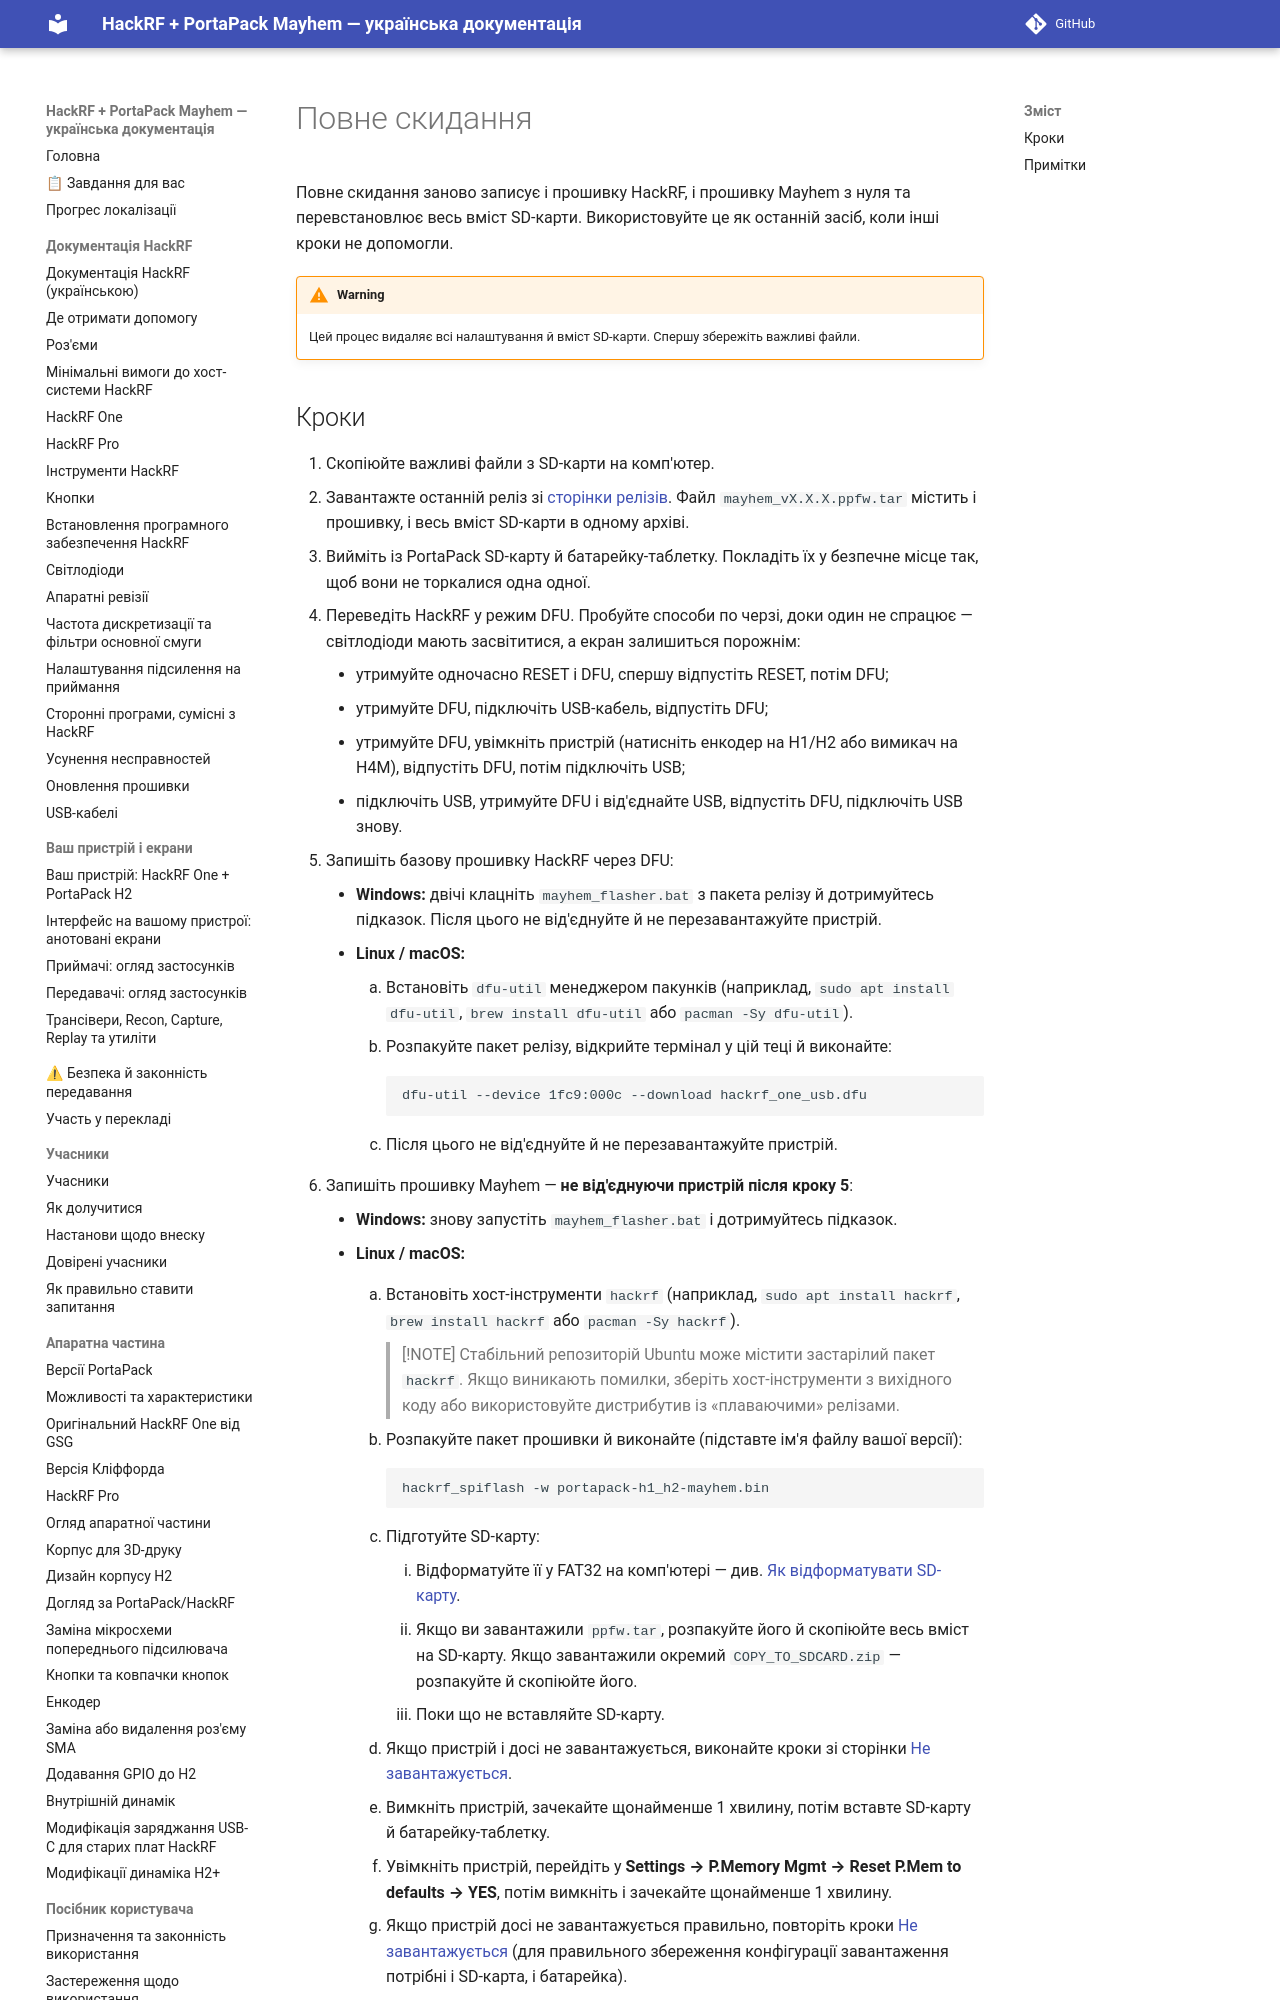

repository: FixerHack/hackrf-portapack-ua · page: full-reset/index.html · generator: mkdocs

# Повне скидання

Повне скидання заново записує і прошивку HackRF, і прошивку Mayhem з нуля та перевстановлює весь вміст SD-карти. Використовуйте це як останній засіб, коли інші кроки не допомогли.

> [!WARNING]
> Цей процес видаляє всі налаштування й вміст SD-карти. Спершу збережіть важливі файли.
